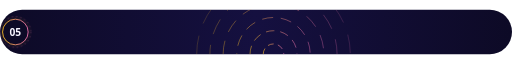
t = 0.00 s
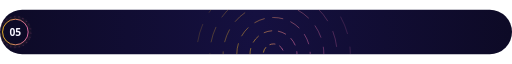
t = 1.67 s
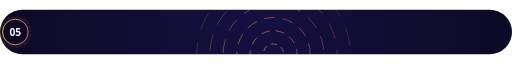
t = 3.33 s
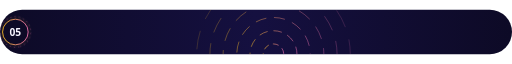
t = 5.00 s
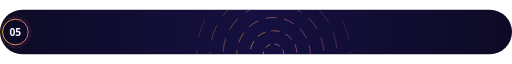
t = 6.67 s
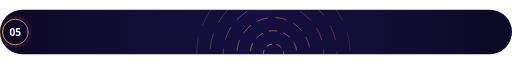
t = 8.33 s

The animated SVG that drew these frames (rendered in a browser with its animation timeline set to each time). Animation: 2 CSS @keyframes rules; frames cover the first 8.33 s, repeats indefinitely.

<svg xmlns="http://www.w3.org/2000/svg" width="1200" height="104" viewBox="0 0 1200 104" role="img" aria-labelledby="title desc"><title id="title">Глава 05</title><desc id="desc">Глава 05. Декоративен преход между секциите.</desc><defs><linearGradient id="g" x1="0" y1="0" x2="1" y2="0"><stop offset="0" stop-color="#FBBF24"/><stop offset="1" stop-color="#F472B6"/></linearGradient><linearGradient id="ge" x1="0" y1="0" x2="1" y2="0"><stop offset="0" stop-color="#FBBF24" stop-opacity="0"/><stop offset="0.12" stop-color="#FBBF24" stop-opacity="0.9"/><stop offset="0.88" stop-color="#F472B6" stop-opacity="0.9"/><stop offset="1" stop-color="#F472B6" stop-opacity="0"/></linearGradient><radialGradient id="glow"><stop offset="0" stop-color="#FBBF24" stop-opacity="0.55"/><stop offset=".55" stop-color="#FBBF24" stop-opacity="0.193"/><stop offset="1" stop-color="#FBBF24" stop-opacity="0"/></radialGradient><linearGradient id="band" x1="0" y1="0" x2="1" y2="0"><stop offset="0" stop-color="#0D0A26"/><stop offset="0.5" stop-color="#151040"/><stop offset="1" stop-color="#0D0A26"/></linearGradient></defs><style>text{font-family:'Segoe UI','Helvetica Neue',Helvetica,Arial,sans-serif}.mono{font-family:ui-monospace,'SF Mono','Cascadia Mono',Menlo,Consolas,monospace}.live{display:none}@media (prefers-reduced-motion:no-preference){.live{display:inline}.still{display:none}.ringd{transform-box:fill-box;transform-origin:center;animation:spin 24s linear infinite}@keyframes spin{to{transform:rotate(360deg)}}.sr{animation:dash 14s linear infinite}.sr2{animation:dash 20s linear infinite reverse}@keyframes dash{to{stroke-dashoffset:-240}}}</style><rect width="1200" height="104" rx="52" fill="url(#band)"/><clipPath id="motif"><rect x="90" y="0" width="1102" height="104"/></clipPath><g clip-path="url(#motif)"><path class="sr2" d="M617 104A24 24 0 0 1 665 104" fill="none" stroke="url(#g)" stroke-width="1.6" opacity="0.85" stroke-dasharray="14 10"/><path class="sr" d="M586 104A55 55 0 0 1 696 104" fill="none" stroke="url(#g)" stroke-width="1.6" opacity="0.73" stroke-dasharray="20 14"/><path class="sr2" d="M555 104A86 86 0 0 1 727 104" fill="none" stroke="url(#g)" stroke-width="1.6" opacity="0.61" stroke-dasharray="26 18"/><path class="sr" d="M523 104A118 118 0 0 1 759 104" fill="none" stroke="url(#g)" stroke-width="1.6" opacity="0.49" stroke-dasharray="32 22"/><path class="sr2" d="M492 104A149 149 0 0 1 790 104" fill="none" stroke="url(#g)" stroke-width="1.6" opacity="0.37" stroke-dasharray="38 26"/><path class="sr" d="M461 104A180 180 0 0 1 821 104" fill="none" stroke="url(#g)" stroke-width="1.6" opacity="0.25" stroke-dasharray="44 30"/><path d="M90 103H1192" stroke="url(#ge)" stroke-width="2"/></g><circle cx="36" cy="52.0" r="40" fill="url(#glow)" opacity=".6"/><circle cx="36" cy="52.0" r="30" fill="#0D0A26" stroke="url(#g)" stroke-width="2"/><circle class="ringd" cx="36" cy="52.0" r="36" fill="none" stroke="#F472B6" stroke-opacity=".7" stroke-dasharray="3 7"/><text x="36" y="61" font-size="24" fill="#F7F5FF" font-weight="800" text-anchor="middle">05</text></svg>
